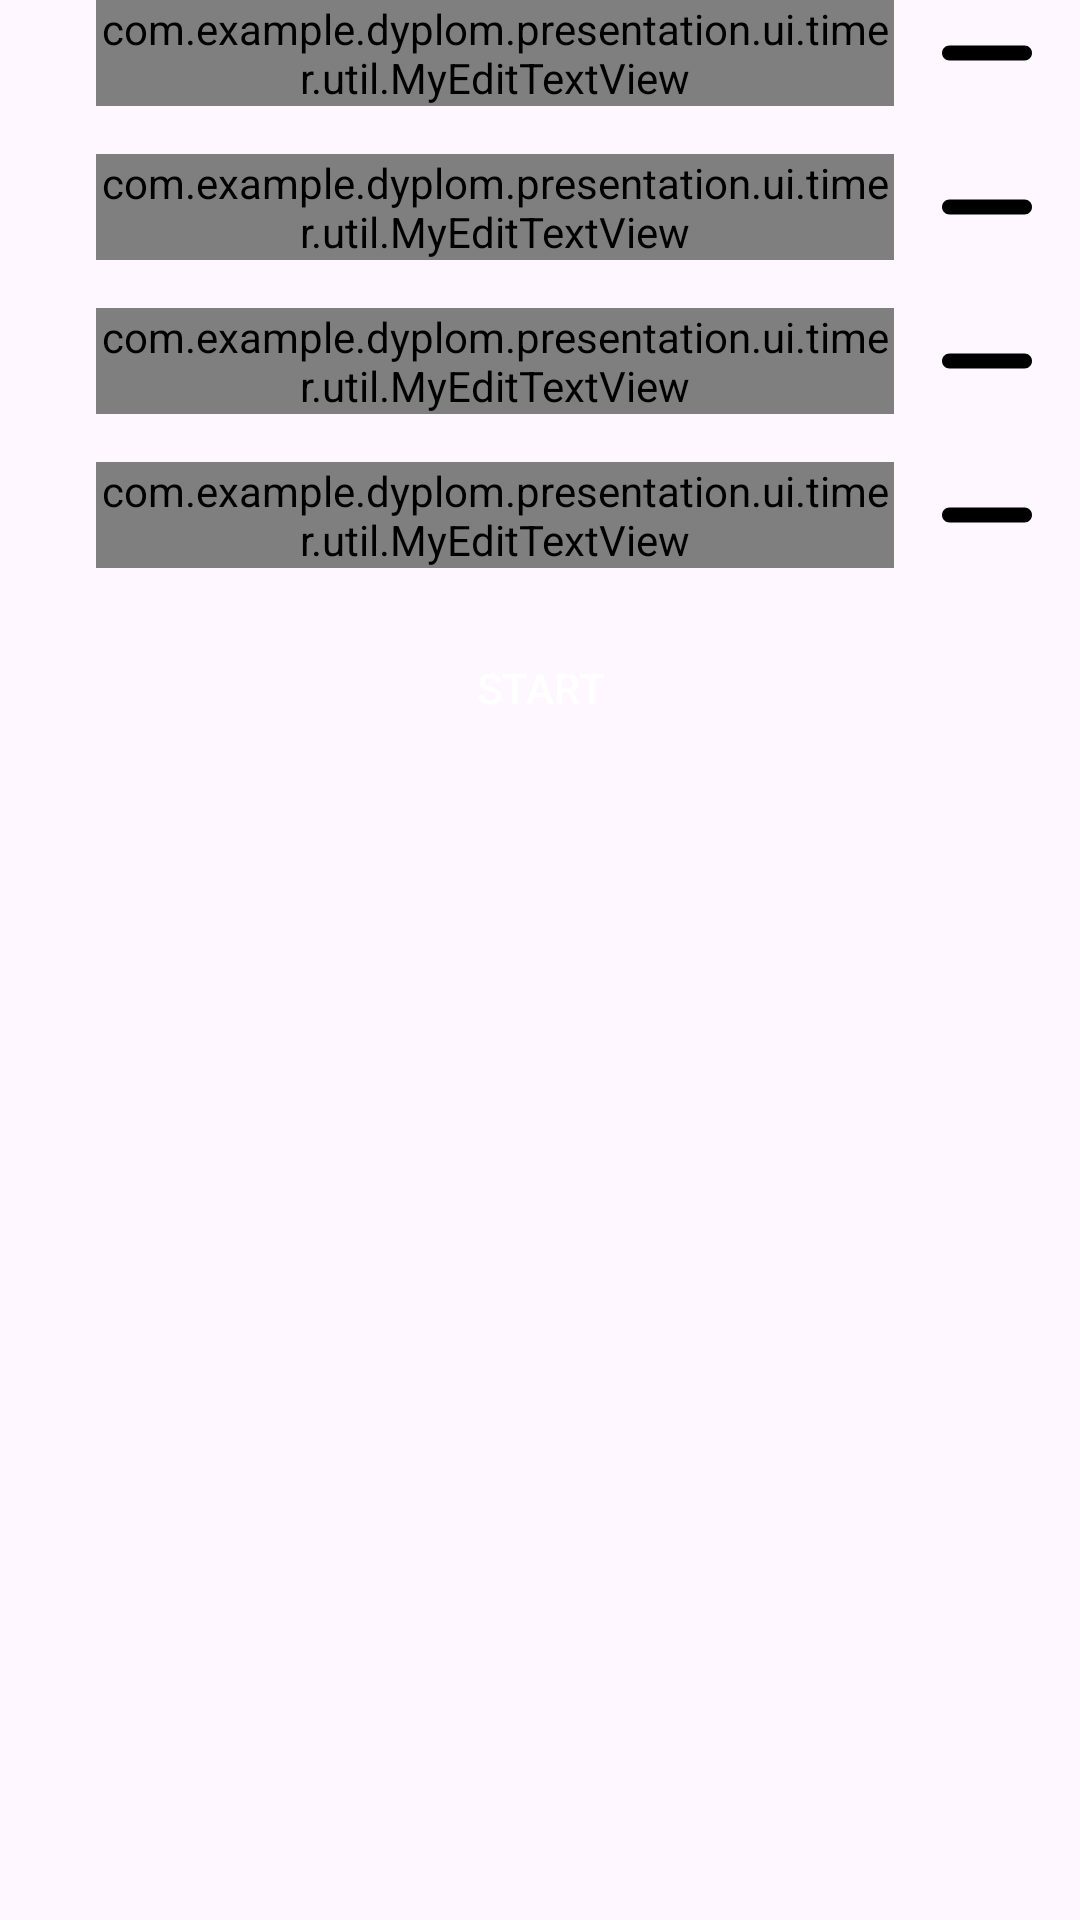

Reconstruct the res/layout file that produces this screen, plus the resources it refers to.
<!-- AndroidManifest.xml: application theme Theme.Dyplom -->
<!-- res/layout/fragment_tabata_timer_settings.xml -->
<?xml version="1.0" encoding="utf-8"?>
<androidx.constraintlayout.widget.ConstraintLayout xmlns:android="http://schemas.android.com/apk/res/android"
    xmlns:app="http://schemas.android.com/apk/res-auto"
    android:layout_width="match_parent"
    android:layout_height="match_parent">

    <androidx.appcompat.widget.AppCompatImageButton
        android:id="@+id/ButtonPlusPreparation"
        android:layout_width="wrap_content"
        android:layout_height="wrap_content"
        android:layout_marginStart="16dp"
        android:background="@color/transparentColor"
        android:src="@drawable/ic_plus"
        app:layout_constraintBottom_toBottomOf="@id/text_input_layout_preparation"
        app:layout_constraintStart_toStartOf="parent"
        app:layout_constraintTop_toTopOf="@id/text_input_layout_preparation" />

    <com.google.android.material.textfield.TextInputLayout
        android:id="@+id/text_input_layout_preparation"
        style="@style/text_input_layout_style"
        android:layout_width="0dp"
        android:layout_height="wrap_content"
        android:layout_marginStart="@dimen/horizontal_margin"
        android:layout_marginEnd="@dimen/horizontal_margin"
        android:hint="@string/preparation"
        android:textColorHint="@color/black"
        app:expandedHintEnabled="false"
        app:hintTextAppearance="@style/HintTextStyle"
        app:layout_constraintEnd_toEndOf="parent"
        app:layout_constraintEnd_toStartOf="@id/buttonMinusPreparation"
        app:layout_constraintStart_toEndOf="@id/ButtonPlusPreparation"
        app:layout_constraintTop_toTopOf="parent">

        <com.example.dyplom.presentation.ui.timer.util.MyEditTextView
            android:id="@+id/edittext_preparation"
            android:layout_width="match_parent"
            android:layout_height="wrap_content"
            android:gravity="center"
            android:lines="1"
            android:text="@string/_0"
            android:textColor="@color/black" />
    </com.google.android.material.textfield.TextInputLayout>

    <androidx.appcompat.widget.AppCompatImageButton
        android:id="@+id/buttonMinusPreparation"
        android:layout_width="wrap_content"
        android:layout_height="wrap_content"
        android:layout_marginEnd="@dimen/horizontal_margin"
        android:background="@color/transparentColor"
        android:src="@drawable/ic_minus"
        app:layout_constraintBottom_toBottomOf="@id/text_input_layout_preparation"
        app:layout_constraintEnd_toEndOf="parent"
        app:layout_constraintTop_toTopOf="@id/text_input_layout_preparation" />

    <androidx.appcompat.widget.AppCompatImageButton
        android:id="@+id/ButtonPlusWork"
        android:layout_width="wrap_content"
        android:layout_height="wrap_content"
        android:layout_marginStart="16dp"
        android:background="@color/transparentColor"
        android:src="@drawable/ic_plus"
        app:layout_constraintBottom_toBottomOf="@id/text_input_layout_work"
        app:layout_constraintStart_toStartOf="parent"
        app:layout_constraintTop_toTopOf="@id/text_input_layout_work" />

    <com.google.android.material.textfield.TextInputLayout
        android:id="@+id/text_input_layout_work"
        style="@style/text_input_layout_style"
        android:layout_width="0dp"
        android:layout_height="wrap_content"
        android:layout_marginStart="@dimen/horizontal_margin"
        android:layout_marginTop="16dp"
        android:layout_marginEnd="@dimen/horizontal_margin"
        android:hint="@string/work"
        android:textColorHint="@color/black"
        app:expandedHintEnabled="false"
        app:hintTextAppearance="@style/HintTextStyle"
        app:layout_constraintEnd_toStartOf="@id/buttonMinusWork"
        app:layout_constraintStart_toEndOf="@id/ButtonPlusWork"
        app:layout_constraintTop_toBottomOf="@id/text_input_layout_preparation">

        <com.example.dyplom.presentation.ui.timer.util.MyEditTextView
            android:id="@+id/edittext_work"
            android:layout_width="match_parent"
            android:layout_height="wrap_content"
            android:gravity="center"
            android:lines="1"
            android:text="@string/_0"
            android:textColor="@color/black" />
    </com.google.android.material.textfield.TextInputLayout>

    <androidx.appcompat.widget.AppCompatImageButton
        android:id="@+id/buttonMinusWork"
        android:layout_width="wrap_content"
        android:layout_height="wrap_content"
        android:layout_marginEnd="@dimen/horizontal_margin"
        android:background="@color/transparentColor"
        android:src="@drawable/ic_minus"
        app:layout_constraintBottom_toBottomOf="@id/text_input_layout_work"
        app:layout_constraintEnd_toEndOf="parent"
        app:layout_constraintTop_toTopOf="@id/text_input_layout_work" />

    <androidx.appcompat.widget.AppCompatImageButton
        android:id="@+id/ButtonPlusRest"
        android:layout_width="wrap_content"
        android:layout_height="wrap_content"
        android:layout_marginStart="16dp"
        android:background="@color/transparentColor"
        android:src="@drawable/ic_plus"
        app:layout_constraintBottom_toBottomOf="@id/text_input_layout_rest"
        app:layout_constraintStart_toStartOf="parent"
        app:layout_constraintTop_toTopOf="@id/text_input_layout_rest" />

    <com.google.android.material.textfield.TextInputLayout
        android:id="@+id/text_input_layout_rest"
        style="@style/text_input_layout_style"
        android:layout_width="0dp"
        android:layout_height="wrap_content"
        android:layout_marginStart="@dimen/horizontal_margin"
        android:layout_marginTop="16dp"
        android:layout_marginEnd="@dimen/horizontal_margin"
        android:hint="@string/rest"
        android:textColorHint="@color/black"
        app:expandedHintEnabled="false"
        app:hintTextAppearance="@style/HintTextStyle"
        app:layout_constraintEnd_toStartOf="@id/buttonMinusRest"
        app:layout_constraintStart_toEndOf="@id/ButtonPlusRest"
        app:layout_constraintTop_toBottomOf="@id/text_input_layout_work">

        <com.example.dyplom.presentation.ui.timer.util.MyEditTextView
            android:id="@+id/edittext_rest"
            android:layout_width="match_parent"
            android:layout_height="wrap_content"
            android:gravity="center"
            android:lines="1"
            android:text="@string/_0"
            android:textColor="@color/black" />
    </com.google.android.material.textfield.TextInputLayout>

    <androidx.appcompat.widget.AppCompatImageButton
        android:id="@+id/buttonMinusRest"
        android:layout_width="wrap_content"
        android:layout_height="wrap_content"
        android:layout_marginEnd="@dimen/horizontal_margin"
        android:background="@color/transparentColor"
        android:src="@drawable/ic_minus"
        app:layout_constraintBottom_toBottomOf="@id/text_input_layout_rest"
        app:layout_constraintEnd_toEndOf="parent"
        app:layout_constraintTop_toTopOf="@id/text_input_layout_rest" />

    <androidx.appcompat.widget.AppCompatImageButton
        android:id="@+id/ButtonPlusRounds"
        android:layout_width="wrap_content"
        android:layout_height="wrap_content"
        android:layout_marginStart="16dp"
        android:background="@color/transparentColor"
        android:src="@drawable/ic_plus"
        app:layout_constraintBottom_toBottomOf="@id/text_input_layout_rounds"
        app:layout_constraintStart_toStartOf="parent"
        app:layout_constraintTop_toTopOf="@id/text_input_layout_rounds" />

    <com.google.android.material.textfield.TextInputLayout
        android:id="@+id/text_input_layout_rounds"
        style="@style/text_input_layout_style"
        android:layout_width="0dp"
        android:layout_height="wrap_content"
        android:layout_marginStart="@dimen/horizontal_margin"
        android:layout_marginTop="16dp"
        android:layout_marginEnd="@dimen/horizontal_margin"
        android:hint="@string/rounds"
        android:textColorHint="@color/black"
        app:expandedHintEnabled="false"
        app:hintTextAppearance="@style/HintTextStyle"
        app:layout_constraintEnd_toStartOf="@id/buttonMinusRounds"
        app:layout_constraintStart_toEndOf="@id/ButtonPlusRounds"
        app:layout_constraintTop_toBottomOf="@id/text_input_layout_rest">

        <com.example.dyplom.presentation.ui.timer.util.MyEditTextView
            android:id="@+id/edittext_rounds"
            android:layout_width="match_parent"
            android:layout_height="wrap_content"
            android:gravity="center"
            android:lines="1"
            android:text="0"
            android:textColor="@color/black" />
    </com.google.android.material.textfield.TextInputLayout>

    <androidx.appcompat.widget.AppCompatImageButton
        android:id="@+id/buttonMinusRounds"
        android:layout_width="wrap_content"
        android:layout_height="wrap_content"
        android:layout_marginEnd="@dimen/horizontal_margin"
        android:background="@color/transparentColor"
        android:src="@drawable/ic_minus"
        app:layout_constraintBottom_toBottomOf="@id/text_input_layout_rounds"
        app:layout_constraintEnd_toEndOf="parent"
        app:layout_constraintTop_toTopOf="@id/text_input_layout_rounds" />

    <androidx.appcompat.widget.AppCompatButton
        android:id="@+id/buttonStart"
        android:layout_width="wrap_content"
        android:layout_height="wrap_content"
        android:layout_marginTop="16dp"
        android:background="@drawable/black_button_selector"
        android:text="@string/start"
        android:textColor="@color/white"
        app:layout_constraintEnd_toEndOf="parent"
        app:layout_constraintStart_toStartOf="parent"
        app:layout_constraintTop_toBottomOf="@id/text_input_layout_rounds" />

</androidx.constraintlayout.widget.ConstraintLayout>
<!-- resources referenced by this layout -->
<resources>
  <color name="black">#FF000000</color>
  <color name="transparentColor">#00FFFFFF</color>
  <color name="white">#FFFFFFFF</color>
  <dimen name="horizontal_margin">16dp</dimen>
  <!-- drawable black_button_selector (drawable) -->
  <selector xmlns:android="http://schemas.android.com/apk/res/android">
      <item android:state_pressed="true" android:drawable="@drawable/black_button_pressed_background" />
      <item android:drawable="@drawable/black_button_background" />
  </selector>
  <!-- drawable ic_minus (drawable) -->
  <vector xmlns:android="http://schemas.android.com/apk/res/android"
      android:width="30dp"
      android:height="30dp"
      android:viewportWidth="512"
      android:viewportHeight="512">
    <path
        android:fillColor="#FF000000"
        android:pathData="M469.3,213.3c23.6,0 42.7,19.1 42.7,42.7s-19.1,42.7 -42.7,42.7H42.7C19.1,298.7 0,279.6 0,256s19.1,-42.7 42.7,-42.7H469.3z"/>
  </vector>
  <string name="_0">00:00</string>
  <string name="preparation">Preparation</string>
  <string name="rest">Rest</string>
  <string name="rounds">Rounds</string>
  <string name="start">Start</string>
  <string name="work">Work</string>
  <style name="HintTextStyle" parent="TextAppearance.Design.Hint">
  
          <item name="android:textColor">@color/black</item>
          <item name="android:textSize">16sp</item>
  
      </style>
  <style name="text_input_layout_style">
          <item name="android:theme">@style/TextColor</item>
          <item name="barrierDirection">top</item>
          <item name="hintEnabled">true</item>
  
          <item name="hintTextColor">@color/black</item>
          <item name="expandedHintEnabled">true</item>
          <item name="android:textColorHint">@color/black</item>
          <item name="boxBackgroundMode">none</item>
      </style>
  <style name="Theme.Dyplom" parent="Base.Theme.Dyplom" />
  <!-- drawable black_button_pressed_background (drawable) -->
  <?xml version="1.0" encoding="utf-8"?>
  <shape xmlns:android="http://schemas.android.com/apk/res/android">
      <solid android:color="#E1DADA"/>
      <corners android:radius="10dp"/>
  
  </shape>
  <style name="TextColor" parent="Theme.AppCompat.DayNight">
          <item name="colorControlNormal">@color/black</item>
          <item name="colorControlActivated">@color/black</item>
      </style>
  <style name="Base.Theme.Dyplom" parent="Theme.Material3.DayNight.NoActionBar">
          
          
  
      </style>
</resources>
